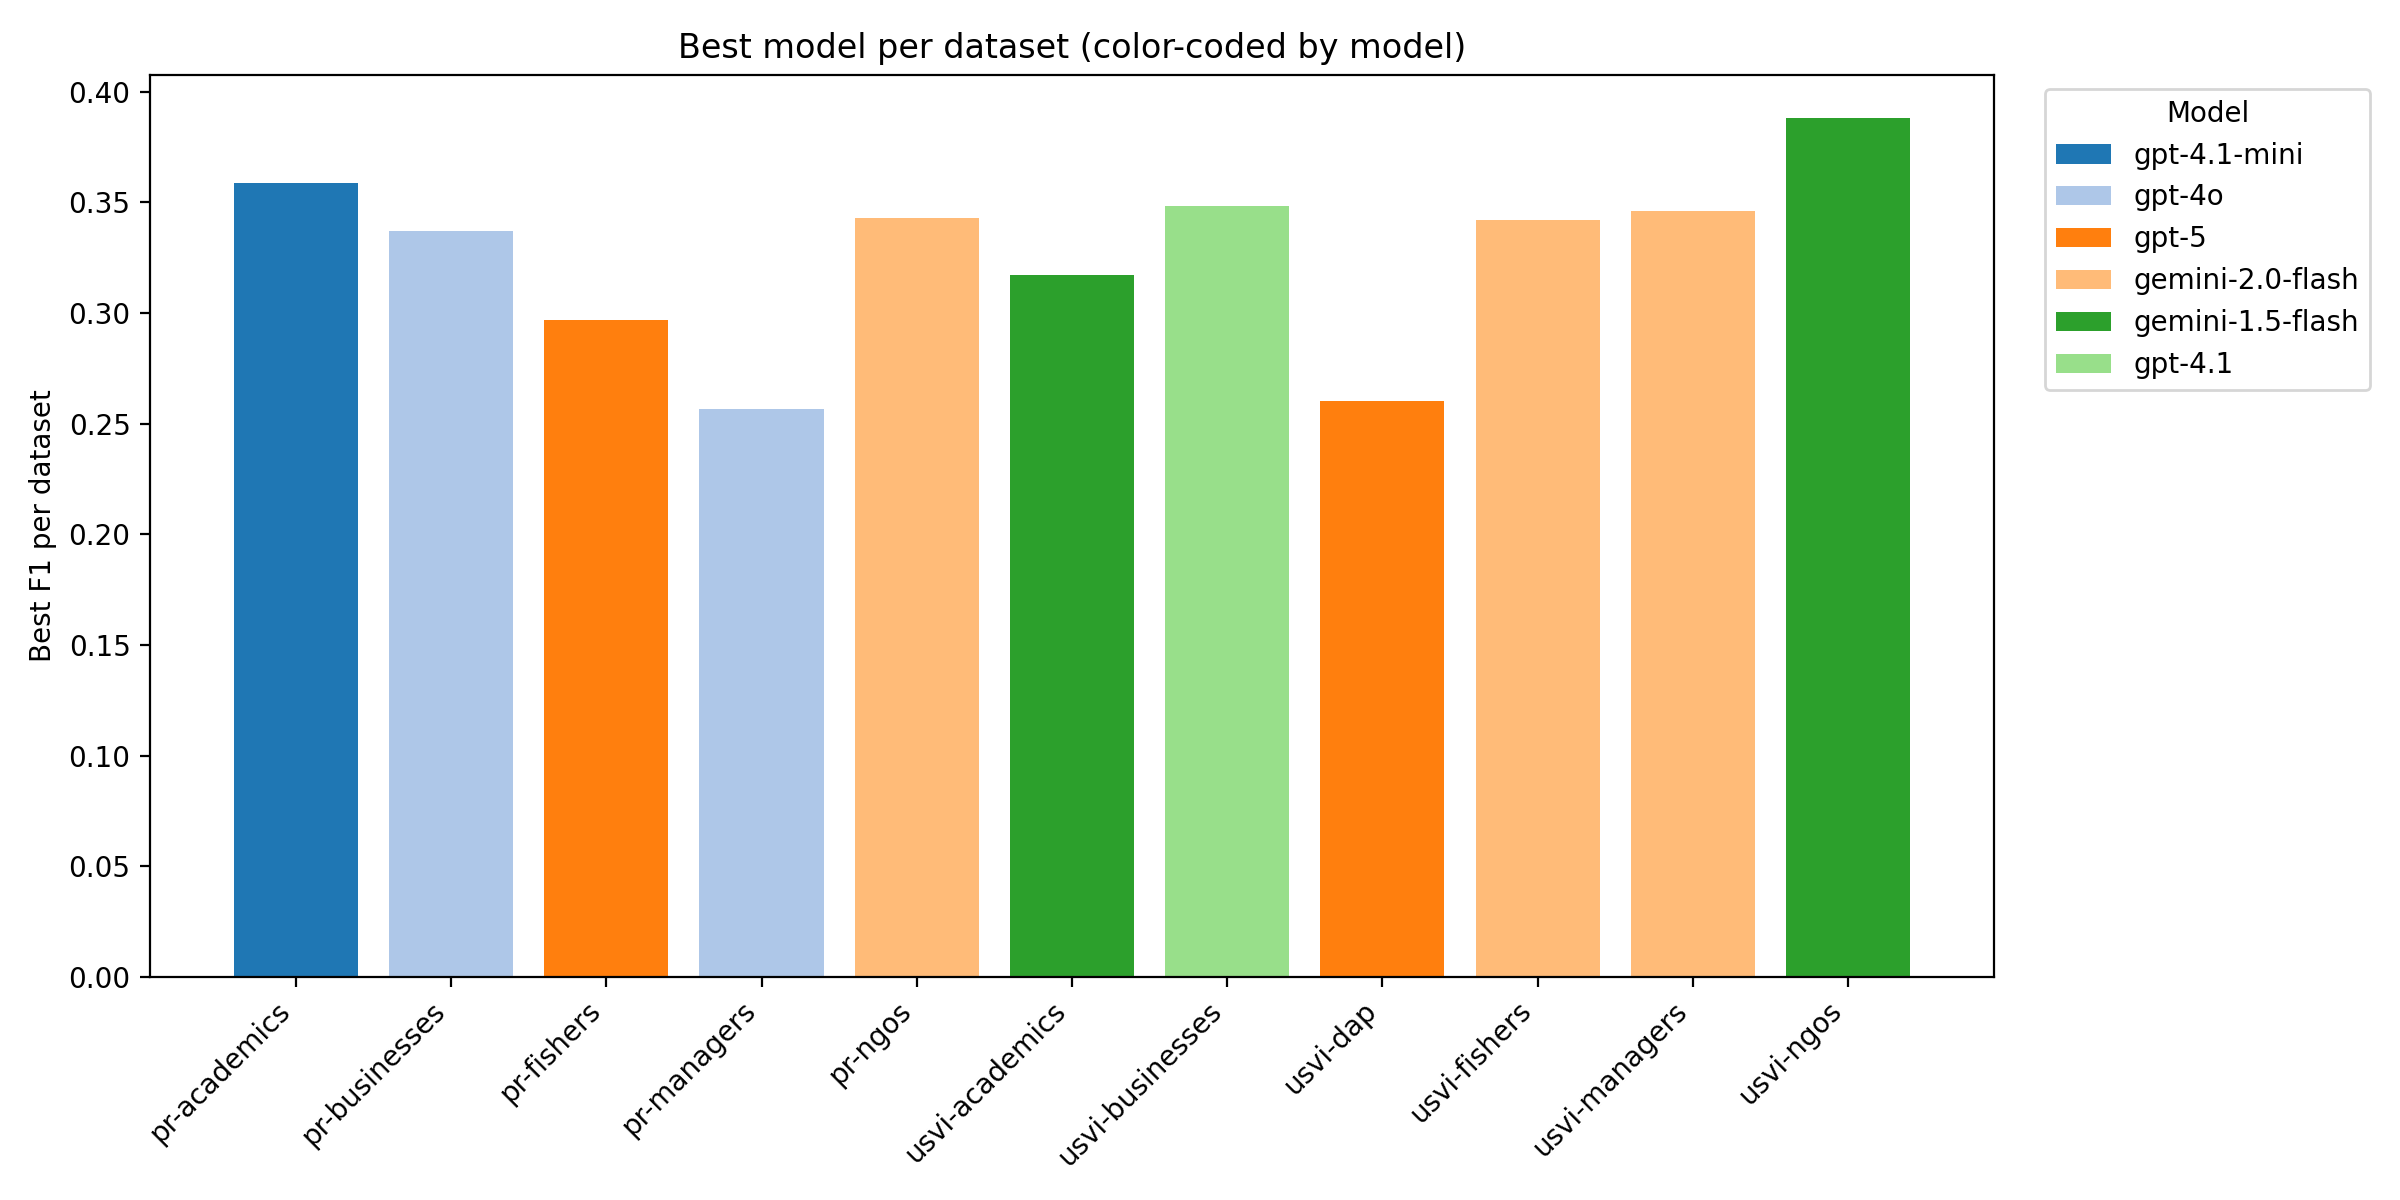

The file beside this chart, header and first rows:
dataset, best_model, best_F1
pr-academics, gpt-4.1-mini, 0.3588
pr-businesses, gpt-4o, 0.337
pr-fishers, gpt-5, 0.2968
pr-managers, gpt-4o, 0.2566
pr-ngos, gemini-2.0-flash, 0.3431
usvi-academics, gemini-1.5-flash, 0.317
usvi-businesses, gpt-4.1, 0.3485
usvi-dap, gpt-5, 0.2603
usvi-fishers, gemini-2.0-flash, 0.3419
usvi-managers, gemini-2.0-flash, 0.3461
usvi-ngos, gemini-1.5-flash, 0.3883
